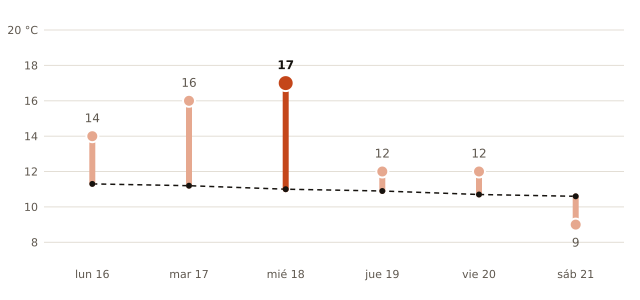

Data behind this chart, as committed beside it:
fecha, máxima_prevista_C, máxima_normal_1991_2020_C
2026-11-16, 14, 11.3
2026-11-17, 16, 11.2
2026-11-18, 17, 11.0
2026-11-19, 12, 10.9
2026-11-20, 12, 10.7
2026-11-21, 9, 10.6
